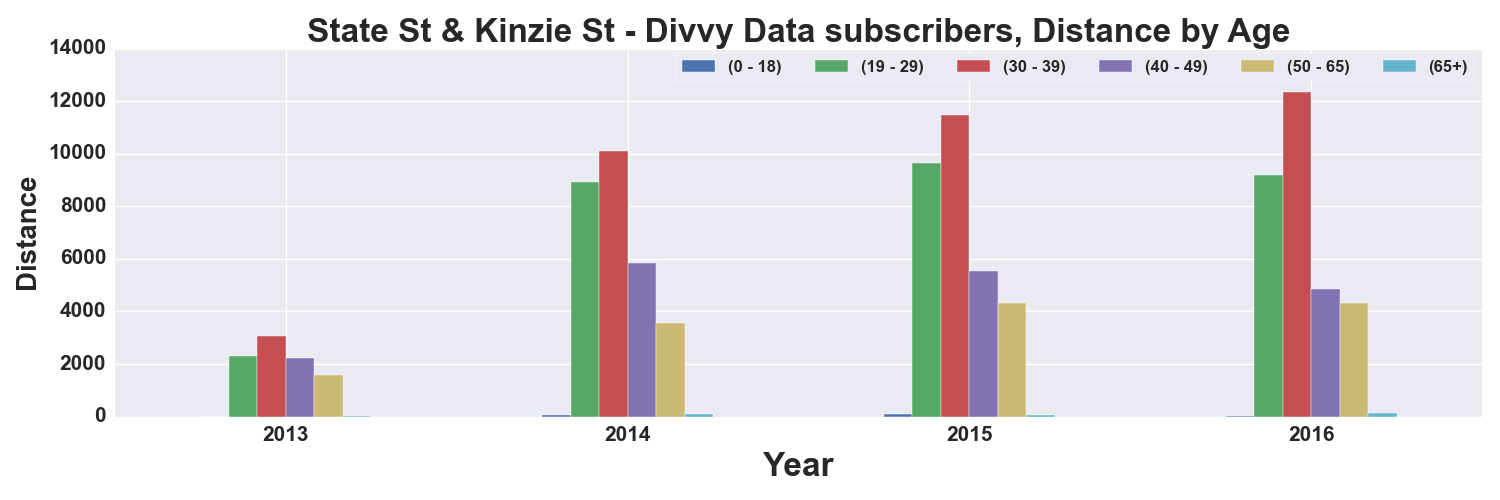

The file beside this chart, header and first rows:
, START TIME YEAR, DISTANCE_Miles, DISTANCE_Miles, DISTANCE_Miles, DISTANCE_Miles, DISTANCE_Miles, DISTANCE_Miles
AGE_GROUP, , 0 - 18, 19 - 29, 30 - 39, 40 - 49, 50 - 65, 65+
0, 2013, 0.5494, 2313, 3050, 2222, 1564, 7.705
1, 2014, 75.01, 8927, 10111, 5845, 3553, 99.93
2, 2015, 96.32, 9655, 11462, 5554, 4324, 75.6
3, 2016, 21.42, 9201, 12344, 4862, 4326, 128.9
